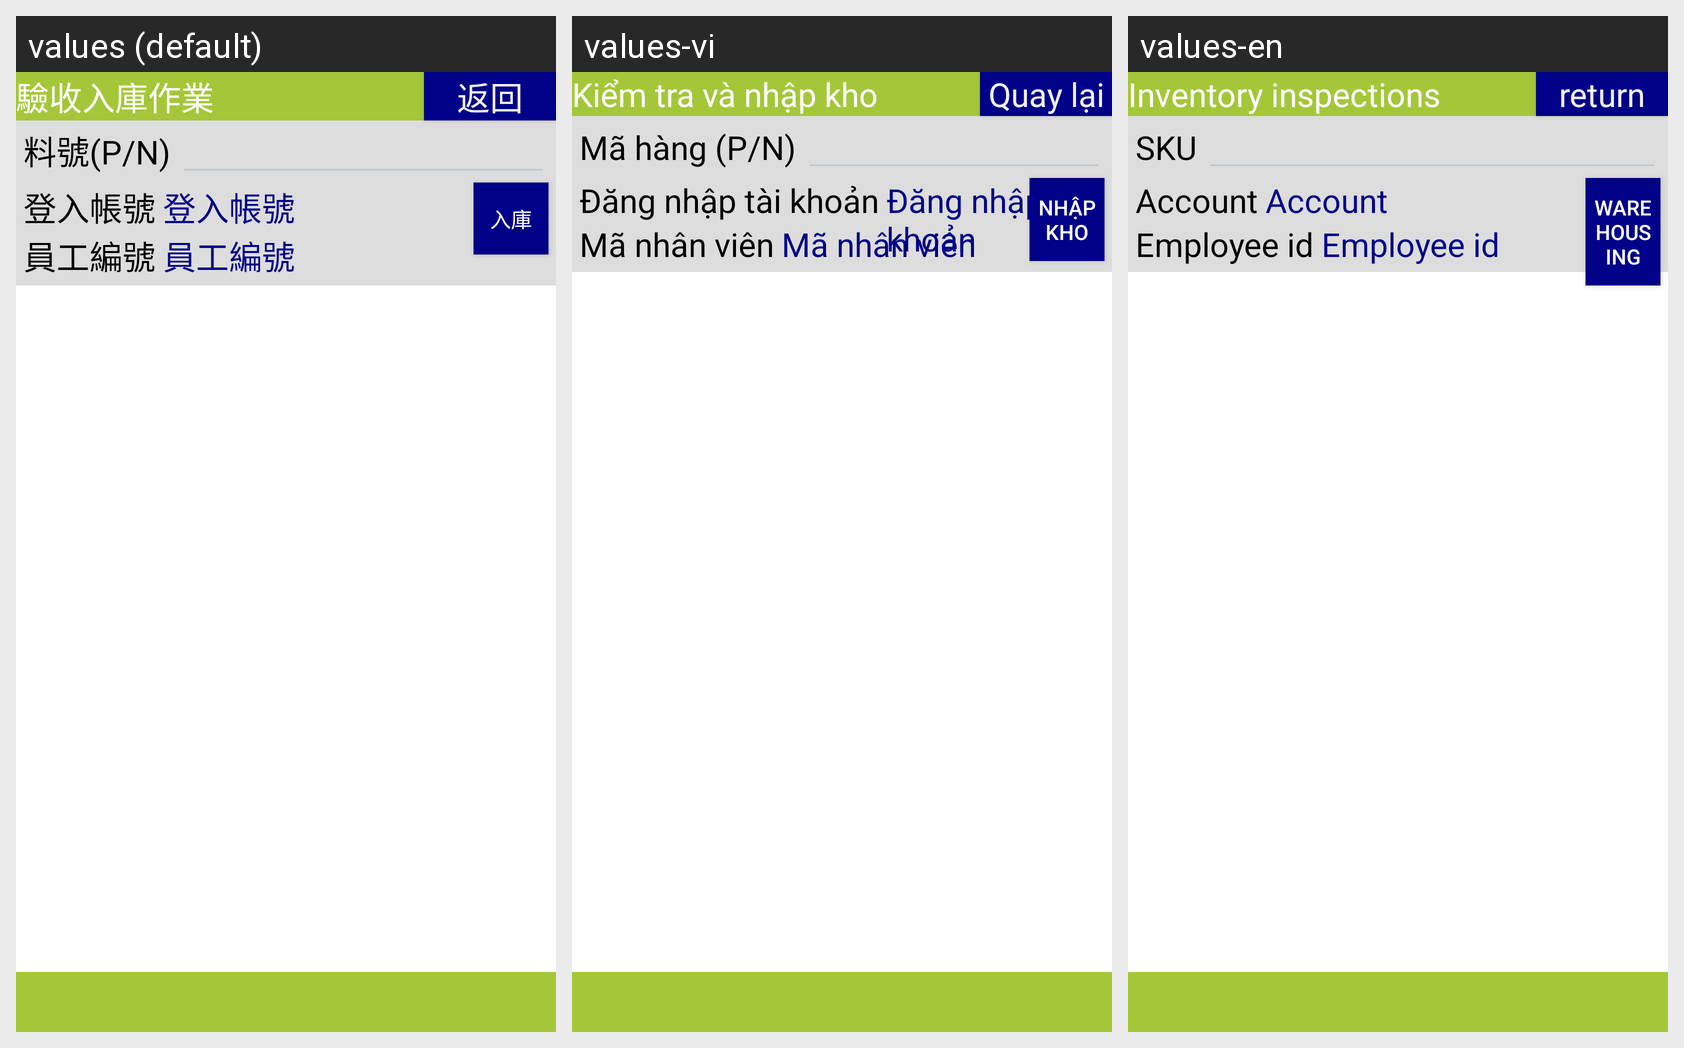

Translations of the strings shown on this Android screen, per locale in the grid:
Android screen res/layout/activity_acceptance_list.xml rendered under 3 locales, left to right: values (default), values-vi, values-en. Device: Nexus 5 (rendered at 1080×1920; each locale shown at half size, 540×960, under a caption strip naming it); theme android:Theme.DeviceDefault.NoActionBar.Fullscreen.
Strings drawn on this screen, with the default value and each locale's value (text and hints the layout hard-codes, and strings that could not be matched under every locale, appear in the picture but are not listed):

label_acceptance
  values: 驗收入庫作業
  values-vi: Kiểm tra và nhập kho
  values-en: Inventory inspections

button_return
  values: 返回
  values-vi: Quay lại
  values-en: return

label_pn
  values: 料號(P/N)
  values-vi: Mã hàng (P/N)
  values-en: SKU

label_login_account
  values: 登入帳號
  values-vi: Đăng nhập tài khoản
  values-en: Account

label_employee_id
  values: 員工編號
  values-vi: Mã nhân viên
  values-en: Employee id

button_stock_in
  values: 入庫
  values-vi: Nhập kho
  values-en: Warehousing
